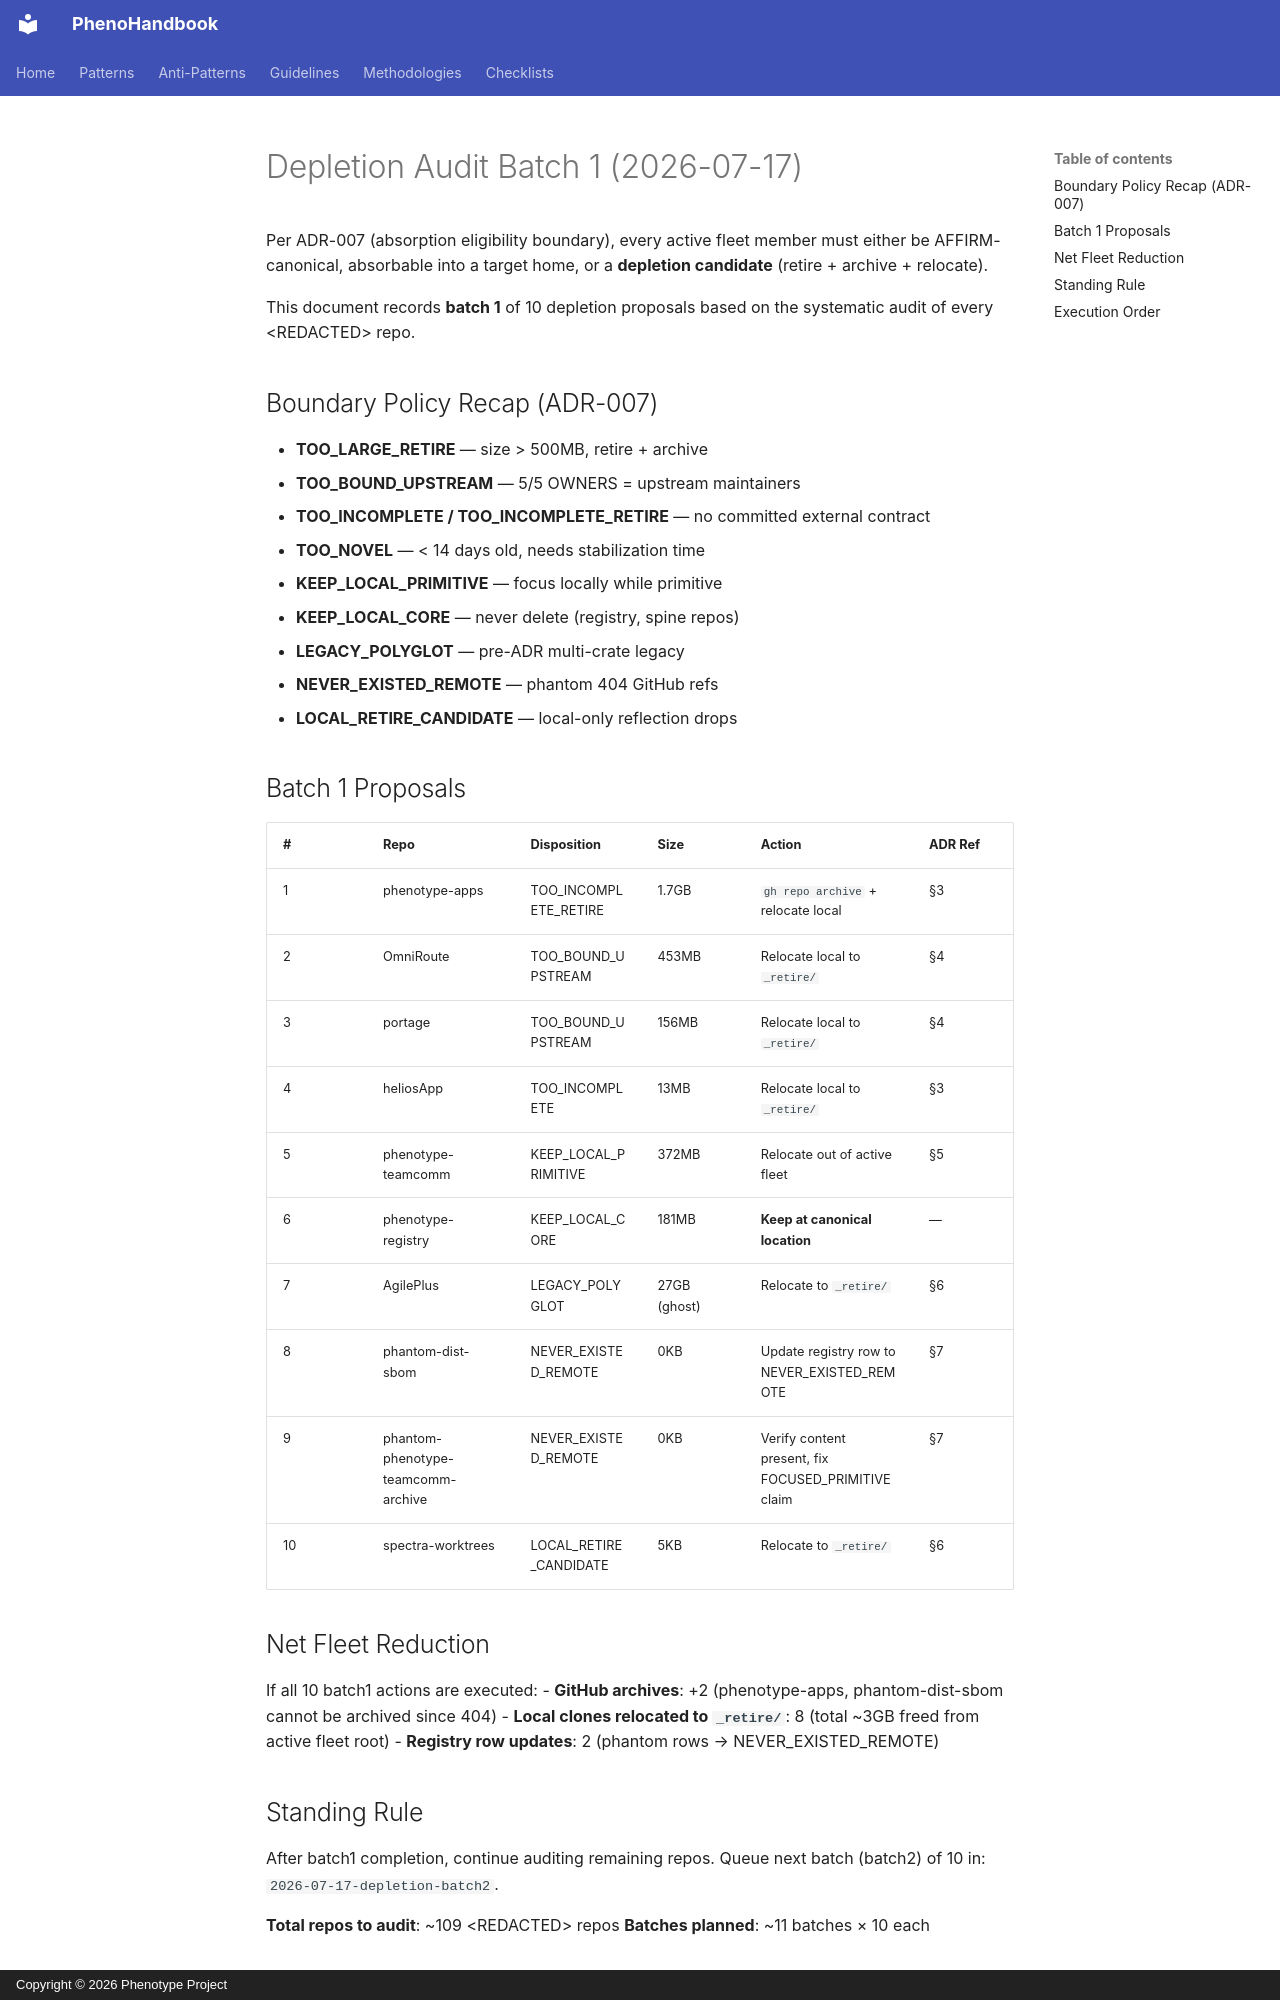

repository: KooshaPari/PhenoShared · page: audits/depletion-batch1-2026-07-17/index.html · generator: mkdocs · copyright: Copyright © 2026 Phenotype Project

# Depletion Audit Batch 1 (2026-07-17)

Per ADR-007 (absorption eligibility boundary), every active fleet member must
either be AFFIRM-canonical, absorbable into a target home, or a **depletion
candidate** (retire + archive + relocate).

This document records **batch 1** of 10 depletion proposals based on the
systematic audit of every &lt;REDACTED&gt; repo.

## Boundary Policy Recap (ADR-007)

- **TOO_LARGE_RETIRE** — size > 500MB, retire + archive
- **TOO_BOUND_UPSTREAM** — 5/5 OWNERS = upstream maintainers
- **TOO_INCOMPLETE / TOO_INCOMPLETE_RETIRE** — no committed external contract
- **TOO_NOVEL** — < 14 days old, needs stabilization time
- **KEEP_LOCAL_PRIMITIVE** — focus locally while primitive
- **KEEP_LOCAL_CORE** — never delete (registry, spine repos)
- **LEGACY_POLYGLOT** — pre-ADR multi-crate legacy
- **NEVER_EXISTED_REMOTE** — phantom 404 GitHub refs
- **LOCAL_RETIRE_CANDIDATE** — local-only reflection drops

## Batch 1 Proposals

| # | Repo | Disposition | Size | Action | ADR Ref |
|---|---|---|---|---|---|
| 1 | phenotype-apps | TOO_INCOMPLETE_RETIRE | 1.7GB | `gh repo archive` + relocate local | §3 |
| 2 | OmniRoute | TOO_BOUND_UPSTREAM | 453MB | Relocate local to `_retire/` | §4 |
| 3 | portage | TOO_BOUND_UPSTREAM | 156MB | Relocate local to `_retire/` | §4 |
| 4 | heliosApp | TOO_INCOMPLETE | 13MB | Relocate local to `_retire/` | §3 |
| 5 | phenotype-teamcomm | KEEP_LOCAL_PRIMITIVE | 372MB | Relocate out of active fleet | §5 |
| 6 | phenotype-registry | KEEP_LOCAL_CORE | 181MB | **Keep at canonical location** | — |
| 7 | AgilePlus | LEGACY_POLYGLOT | 27GB (ghost) | Relocate to `_retire/` | §6 |
| 8 | phantom-dist-sbom | NEVER_EXISTED_REMOTE | 0KB | Update registry row to NEVER_EXISTED_REMOTE | §7 |
| 9 | phantom-phenotype-teamcomm-archive | NEVER_EXISTED_REMOTE | 0KB | Verify content present, fix FOCUSED_PRIMITIVE claim | §7 |
| 10 | spectra-worktrees | LOCAL_RETIRE_CANDIDATE | 5KB | Relocate to `_retire/` | §6 |

## Net Fleet Reduction

If all 10 batch1 actions are executed:
- **GitHub archives**: +2 (phenotype-apps, phantom-dist-sbom cannot be archived since 404)
- **Local clones relocated to `_retire/`**: 8 (total ~3GB freed from active fleet root)
- **Registry row updates**: 2 (phantom rows → NEVER_EXISTED_REMOTE)
